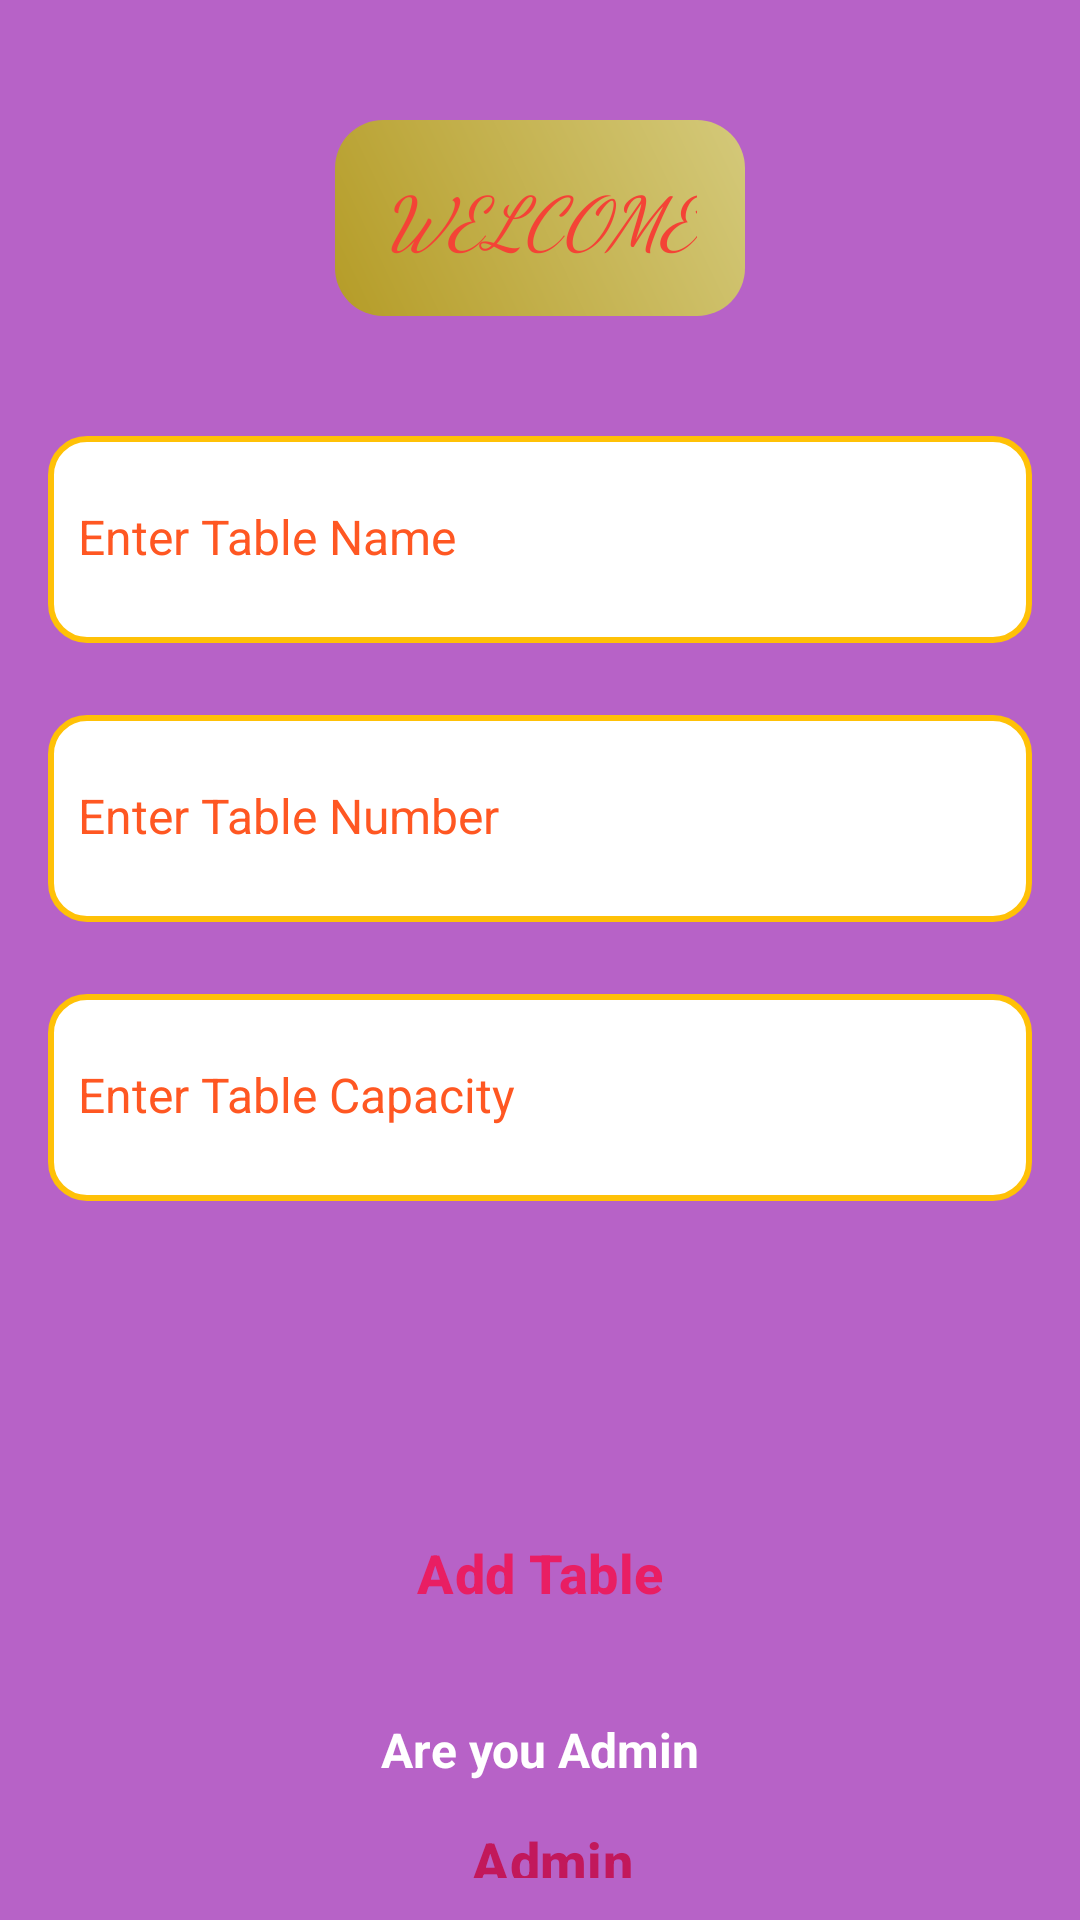

Android layout source for this screen:
<!-- AndroidManifest.xml: application theme Theme.MenuMade -->
<!-- res/layout/activity_admin_and_old_table.xml -->
<?xml version="1.0" encoding="utf-8"?>
<LinearLayout
    xmlns:android="http://schemas.android.com/apk/res/android"
    xmlns:tools="http://schemas.android.com/tools"
    android:id="@+id/main"
    android:layout_width="match_parent"
    android:layout_height="match_parent"
    android:orientation="vertical"
    android:paddingStart="16dp"
    android:paddingEnd="16dp"
    android:paddingTop="40dp"
    android:paddingBottom="8dp"
    android:background="#B59C27B0"
    tools:context=".AdminAndOldTable">

    <TextView
        android:layout_width="wrap_content"
        android:layout_height="wrap_content"
        android:layout_gravity="center"
        android:background="@drawable/shape_background"
        android:padding="16dp"
        android:paddingTop="16dp"
        android:paddingBottom="16dp"
        android:text="WELCOME"
        android:textColor="#F44336"
        android:textSize="24sp"
        android:textStyle="italic"
        android:fontFamily="cursive"
        tools:ignore="TextContrastCheck" />

    <EditText
        android:id="@+id/AD_ed"
        android:layout_width="match_parent"
        android:layout_height="69dp"
        android:layout_marginTop="40dp"
        android:background="@drawable/edit_text_box"
        android:drawableStart="@drawable/name"
        android:drawablePadding="8dp"
        android:hint="Enter Table Name"
        android:inputType="textPersonName"
        android:minHeight="40dp"
        android:paddingTop="8dp"
        android:textColorHint="#FFFF5722"
        android:textSize="16sp"
        tools:ignore="VisualLintTextFieldSize,TextContrastCheck"
        android:autofillHints="" />

    <EditText
        android:id="@+id/pass_ed"
        android:layout_width="match_parent"
        android:layout_height="69dp"
        android:layout_marginTop="24dp"
        android:background="@drawable/edit_text_box"
        android:drawableStart="@drawable/number"
        android:drawablePadding="8dp"
        android:hint="Enter Table Number"
        android:inputType="textPassword"
        android:minHeight="40dp"
        android:paddingTop="8dp"
        android:textColorHint="#FFFF5722"
        android:textSize="16sp"
        tools:ignore="VisualLintTextFieldSize,TextContrastCheck"
        android:autofillHints="" />

    <EditText
        android:id="@+id/table_capacity"
        android:layout_width="match_parent"
        android:layout_height="69dp"
        android:layout_marginTop="24dp"
        android:background="@drawable/edit_text_box"
        android:hint="Enter Table Capacity"
        android:inputType="number"
        android:minHeight="40dp"
        android:paddingTop="8dp"
        android:textColorHint="#FFFF5722"
        android:textSize="16sp"/>

    <Button
        android:id="@+id/BTN_Add_Table"
        android:layout_width="match_parent"
        android:layout_height="wrap_content"
        android:backgroundTint="#FFC107"
        android:minHeight="48dp"
        android:layout_marginTop="100dp"
        android:layout_marginEnd="8dp"
        android:text="Add Table"
        android:textColor="#E91E63"
        android:textSize="18sp"
        android:textStyle="bold"
        tools:ignore="VisualLintButtonSize,TextContrastCheck,TouchTargetSizeCheck"
        style="?android:attr/buttonBarButtonStyle" />

    <TextView
        android:layout_width="match_parent"
        android:layout_height="wrap_content"
        android:text="Are you Admin"
        android:textSize="16sp"
        android:textColor="#FFFFFF"
        android:padding="8dp"
        android:layout_marginTop="16dp"
        android:gravity="center"
        android:textStyle="bold" />


    <Button
        android:id="@+id/BTN_ADMIN"
        android:layout_width="match_parent"
        android:layout_height="wrap_content"
        android:backgroundTint="#FFC107"
        android:layout_marginStart="8dp"
        android:text="Admin"
        android:textColor="#C2185B"
        android:textSize="18sp"
        android:textStyle="bold"
        tools:ignore="VisualLintButtonSize,VisualLintBounds"
        style="?android:attr/buttonBarButtonStyle" />

    <Button
        android:id="@+id/BTN_Back"
        android:layout_width="match_parent"
        android:layout_marginTop="28dp"
        android:layout_height="76dp"
        android:backgroundTint="#FFC107"
        android:text="Back"
        android:textColor="#C2185B"
        android:textSize="18sp"
        android:textStyle="bold"
        tools:ignore="VisualLintButtonSize" />
</LinearLayout>
<!-- resources referenced by this layout -->
<resources>
  <!-- drawable edit_text_box (drawable) -->
  <?xml version="1.0" encoding="utf-8"?>
  <shape xmlns:android="http://schemas.android.com/apk/res/android"
      android:shape="rectangle">
  
      <solid android:color="#FFFFFF"/>
      <corners android:radius="12dp"/>
      <padding
          android:left="10dp"
          android:top="10dp"
          android:right="10dp"
          android:bottom="10dp"/>
      <stroke
          android:width="2dp"
          android:color="#FFC107"/>
  </shape>
  <!-- drawable shape_background (drawable) -->
  <?xml version="1.0" encoding="utf-8"?>
  <shape xmlns:android="http://schemas.android.com/apk/res/android"
      android:shape="rectangle">
  
      <gradient
          android:startColor="#FFB59C27"
          android:endColor="#FFD4C97A"
          android:angle="45" />
  
      <corners
          android:radius="16dp" />
  
      <padding
          android:left="4dp"
          android:right="4dp"
          android:top="4dp"
          android:bottom="4dp" />
  </shape>
  <style name="Theme.MenuMade" parent="Base.Theme.MenuMade" />
  <style name="Base.Theme.MenuMade" parent="Theme.Material3.DayNight.NoActionBar">
          
          
      </style>
</resources>
